Run: headless pygame with SDL's dummy video driver; simulated clock (each Clock.tick advances the game by its frame time, no real sleeping); random seed 0; keys injected as events and as key.get_pressed() state; no mouse input.
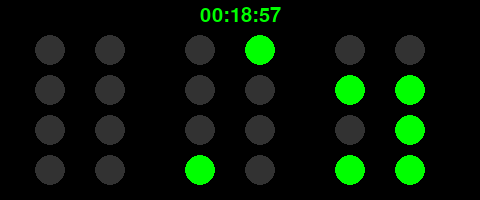
Frame 1 of 4 · flips 1–60 · no input
Frame 2 of 4 · flips 61–180 · tapped SPACE, RETURN · held RIGHT (→), D · screen unchanged from frame 1, image omitted
Frame 3 of 4 · flips 181–300 · held DOWN (↓), S · screen unchanged from frame 2, image omitted
Frame 4 of 4 · flips 301–420 · held LEFT (←), A, UP (↑), W · screen unchanged from frame 3, image omitted

The pygame program that drew these frames:

import pygame
import sys
import time

WIDTH, HEIGHT = 480, 200

COLOR_BACKGROUND = (0, 0, 0)
COLOR_FILL = (0, 255, 0)
OFF_COLOR = (50, 50, 50)

CIRCLE_RADIUS = 15
CIRCLE_PADDING = 10

pygame.init()

screen = pygame.display.set_mode((WIDTH, HEIGHT))
pygame.display.set_caption("Binary clock")

font = pygame.font.SysFont(None, 30)  # None = системный шрифт, 14 = размер


def draw_circle(number, x, y):
    for bi in range(4):  # max 4 бита
        bit = (number >> bi) & 1
        color = COLOR_FILL if bit else OFF_COLOR
        zi = 4 - bi - 1
        pygame.draw.circle(
            screen,
            color,
            (x, y + zi * (CIRCLE_RADIUS * 2 + CIRCLE_PADDING)),
            CIRCLE_RADIUS,
        )


def loop():
    while True:
        for event in pygame.event.get():
            if event.type == pygame.QUIT:
                pygame.quit()
                sys.exit()

        t = time.localtime()
        hour = t.tm_hour
        minute = t.tm_min
        second = t.tm_sec

        # заливать надо в цикле
        screen.fill(COLOR_BACKGROUND)

        # параметры нельзя передавать как kwargs, даже если сигнатура позволяет, так как это обертка над C
        text = font.render(time.strftime("%H:%M:%S", t), True, COLOR_FILL)
        text_rect = text.get_rect(center=(WIDTH // 2, 16))  # позиция текста
        screen.blit(text, text_rect)

        for i, h in enumerate([hour // 10, hour % 10]):
            draw_circle(h, 50 + i * 60, 50)

        for i, m in enumerate([minute // 10, minute % 10]):
            draw_circle(m, 200 + i * 60, 50)

        for i, s in enumerate([second // 10, second % 10]):
            draw_circle(s, 350 + i * 60, 50)

        # Все эти изменения происходят в памяти, на так называемом back buffer (задний буфер), а пользователь этого сразу не видит.
        # pygame.display.flip() - копирует содержимое back buffer на видимый экран (front buffer).
        pygame.display.flip()
        pygame.time.delay(1000)


if __name__ == "__main__":
    loop()
